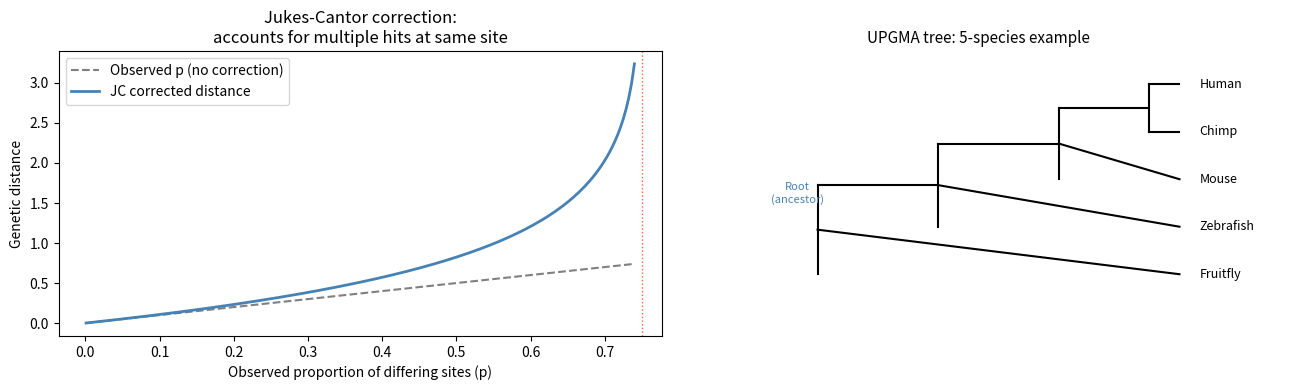

The matplotlib source for this figure:
import numpy as np
import matplotlib.pyplot as plt
import matplotlib.patches as patches

# Cell 6.1 — Jukes-Cantor distance correction
def jukes_cantor_distance(p: float) -> float:
    """Jukes-Cantor distance from observed proportion of differing sites p."""
    if p >= 0.75:
        return np.inf  # no correction possible
    return -0.75 * np.log(1.0 - (4.0/3.0) * p)

def pairwise_distances(sequences: dict) -> dict:
    """Compute all pairwise JC distances from a dict of aligned DNA sequences."""
    names = list(sequences.keys())
    n = len(names)
    dist = {}
    for i in range(n):
        for j in range(i+1, n):
            seq1 = sequences[names[i]]
            seq2 = sequences[names[j]]
            assert len(seq1) == len(seq2), "Sequences must be aligned"
            p = sum(a != b for a, b in zip(seq1, seq2)) / len(seq1)
            d = jukes_cantor_distance(p)
            dist[(names[i], names[j])] = d
            dist[(names[j], names[i])] = d
    for name in names:
        dist[(name, name)] = 0.0
    return dist

# Synthetic aligned sequences for 5 species
sequences = {
    'Human':  'ATGCGATCGATCGATCGATA',
    'Chimp':  'ATGCGATCGATCGATCGATA',  # identical to human
    'Mouse':  'ATGCAATCGATCGATCGATA',  # 1 difference
    'Zebrafish': 'ATGCAATCAATCGATCGTTA', # 3 differences
    'Fruitfly':  'ATGCAATCAATCGATAGTCA', # 5 differences
}

dist = pairwise_distances(sequences)
names = list(sequences.keys())
print("Pairwise distances (Jukes-Cantor corrected):")
header = f"{'':>12}" + ''.join(f"{n[:6]:>10}" for n in names)
print(header)
for n1 in names:
    row = f"{n1[:12]:>12}" + ''.join(f"{dist[(n1,n2)]:>10.4f}" for n2 in names)
    print(row)

# Cell 6.2 — UPGMA tree construction from scratch
def upgma(dist_matrix: dict, names: list) -> list:
    """
    Build a UPGMA tree from pairwise distances.
    Returns a list of merge events: [(name_A, name_B, distance, new_cluster_name), ...]
    """
    # Working copy: each name is a cluster; cluster size tracks number of leaves
    clusters = {n: 1 for n in names}
    d = {k: v for k, v in dist_matrix.items()}
    merges = []
    cluster_names = list(names)
    node_counter = len(names)

    while len(cluster_names) > 1:
        # Find smallest distance between distinct clusters
        min_d = np.inf
        best = (None, None)
        for i in range(len(cluster_names)):
            for j in range(i+1, len(cluster_names)):
                ci, cj = cluster_names[i], cluster_names[j]
                if d[(ci, cj)] < min_d:
                    min_d = d[(ci, cj)]
                    best = (ci, cj)

        ci, cj = best
        new_name = f"Node{node_counter}"
        node_counter += 1
        merges.append((ci, cj, min_d / 2, new_name))  # branch length = half the merge distance

        # Update distances to new cluster (UPGMA: weighted average)
        ni, nj = clusters[ci], clusters[cj]
        new_cluster_size = ni + nj
        for ck in cluster_names:
            if ck in (ci, cj):
                continue
            new_d = (ni * d[(ci, ck)] + nj * d[(cj, ck)]) / new_cluster_size
            d[(new_name, ck)] = new_d
            d[(ck, new_name)] = new_d
        d[(new_name, new_name)] = 0.0

        clusters[new_name] = new_cluster_size
        cluster_names = [c for c in cluster_names if c not in (ci, cj)] + [new_name]

    return merges

merges = upgma(dist, names)
print("UPGMA merge order (Newick-like):")
for ci, cj, branch_len, new_name in merges:
    print(f"  ({ci}, {cj}) → {new_name}  [branch length = {branch_len:.4f}]")

# Cell 7.1 — JC distance correction curve + simplified tree diagram
fig, axes = plt.subplots(1, 2, figsize=(13, 4))

# Panel 1: JC distance vs. raw proportion
ax = axes[0]
p_raw = np.linspace(0.001, 0.74, 200)
d_jc = np.array([jukes_cantor_distance(p) for p in p_raw])
ax.plot(p_raw, p_raw, color='gray', ls='--', label='Observed p (no correction)', lw=1.5)
ax.plot(p_raw, d_jc, color='steelblue', lw=2, label='JC corrected distance')
ax.set_xlabel('Observed proportion of differing sites (p)')
ax.set_ylabel('Genetic distance')
ax.set_title('Jukes-Cantor correction:\naccounts for multiple hits at same site')
ax.legend()
ax.axvline(0.75, color='tomato', ls=':', lw=1, label='p=0.75 (saturation)')

# Panel 2: Stylized phylogenetic tree (based on UPGMA output above)
ax = axes[1]
ax.set_xlim(-0.05, 0.25); ax.set_ylim(-0.5, 5.5)
ax.axis('off')
ax.set_title('UPGMA tree: 5-species example', fontsize=11)

# Hardcoded tree from UPGMA output
# Leaf y-positions
leaf_y = {'Human': 4.8, 'Chimp': 3.8, 'Mouse': 2.8, 'Zebrafish': 1.8, 'Fruitfly': 0.8}
leaf_x = 0.20  # all leaves at right

# Draw leaves
for name, y in leaf_y.items():
    ax.text(leaf_x + 0.01, y, name, va='center', fontsize=9)

# Draw simplified dendrogram branches
node_positions = {
    'Human': (leaf_x, leaf_y['Human']),
    'Chimp': (leaf_x, leaf_y['Chimp']),
    'Mouse': (leaf_x, leaf_y['Mouse']),
    'Zebrafish': (leaf_x, leaf_y['Zebrafish']),
    'Fruitfly': (leaf_x, leaf_y['Fruitfly']),
}
# Human+Chimp merge at x=0.19
hc_x = 0.185; hc_y = (leaf_y['Human'] + leaf_y['Chimp']) / 2
ax.plot([leaf_x, hc_x], [leaf_y['Human'], leaf_y['Human']], 'k-', lw=1.5)
ax.plot([leaf_x, hc_x], [leaf_y['Chimp'], leaf_y['Chimp']], 'k-', lw=1.5)
ax.plot([hc_x, hc_x], [leaf_y['Chimp'], leaf_y['Human']], 'k-', lw=1.5)

# (Human,Chimp)+Mouse merge at x=0.16
hcm_x = 0.14; hcm_y = (hc_y + leaf_y['Mouse']) / 2
ax.plot([hc_x, hcm_x], [hc_y, hc_y], 'k-', lw=1.5)
ax.plot([leaf_x, hcm_x], [leaf_y['Mouse'], hcm_y], 'k-', lw=1.5)
ax.plot([hcm_x, hcm_x], [leaf_y['Mouse'], hc_y], 'k-', lw=1.5)

# Zebrafish at x=0.10
zf_x = 0.08; zf_y = (hcm_y + leaf_y['Zebrafish']) / 2
ax.plot([hcm_x, zf_x], [hcm_y, hcm_y], 'k-', lw=1.5)
ax.plot([leaf_x, zf_x], [leaf_y['Zebrafish'], zf_y], 'k-', lw=1.5)
ax.plot([zf_x, zf_x], [leaf_y['Zebrafish'], hcm_y], 'k-', lw=1.5)

# Fruitfly (outgroup) at x=0.03
root_x = 0.02; root_y = (zf_y + leaf_y['Fruitfly']) / 2
ax.plot([zf_x, root_x], [zf_y, zf_y], 'k-', lw=1.5)
ax.plot([leaf_x, root_x], [leaf_y['Fruitfly'], root_y], 'k-', lw=1.5)
ax.plot([root_x, root_x], [leaf_y['Fruitfly'], zf_y], 'k-', lw=1.5)

ax.text(0.01, 2.3, 'Root\n(ancestor)', ha='center', fontsize=8, color='steelblue')

plt.tight_layout()
plt.show()
